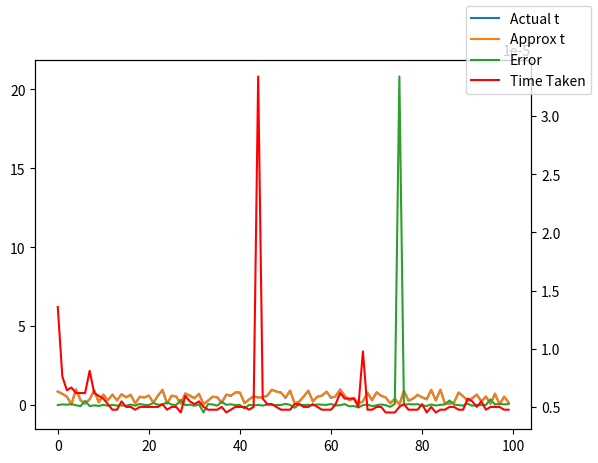

Here is the Python script that generated this plot:
import time
import random
import matplotlib.pyplot as plt

def t2s(z1, z2, zd1, zd2, t):
    return (1/5)*zd2*pow(t,5)+(z1/2-z2/2+zd1/4-zd2/4)*pow(t,4)+(z2-z1-(2/3)*zd1)*pow(t,3)+(1/2)*zd1*pow(t,2)+z1*t

def s2t(z1, z2, zd1, zd2, s, taken):
    curr_time = time.time()
    t0 = 0
    t1 = 1
    while(t1-t0>0.1):
        if s > t2s(z1, z2, zd1, zd2, t0):
            if s > t2s(z1, z2, zd1, zd2, (t1 + t0)/2):
                t0 = (t1 + t0)/2
            else:
                t1 = (t1 + t0)/2
    taken.append(time.time() - curr_time)
    return (t0+t1)/2

ts = []
t1s = []
error = []
taken = []
for i in range(100):
    z1 = random.randint(0,500)
    z2 = random.randint(0,500)
    zd1 = random.randint(0,500)
    zd2 = random.randint(0,500)
    t = random.uniform(0,1)
    s1 = t2s(z1, z2, zd1, zd2, t)
    t1 = s2t(z1, z2, zd1, zd2, s1, taken)
    ts.append(t)
    t1s.append(t1)
    error.append((t1-t)/t)

print("Average Error: ",sum(error)/100)
print("Average Time: ",sum(taken)/100)

fig,ax = plt.subplots()
ax.plot(range(100),ts,label="Actual t")
ax.plot(range(100),t1s,label="Approx t")
ax.plot(range(100),error,label="Error")
ax2=ax.twinx()
ax2.plot(range(100),taken,label="Time Taken", color="red")
fig.legend()


plt.show()
